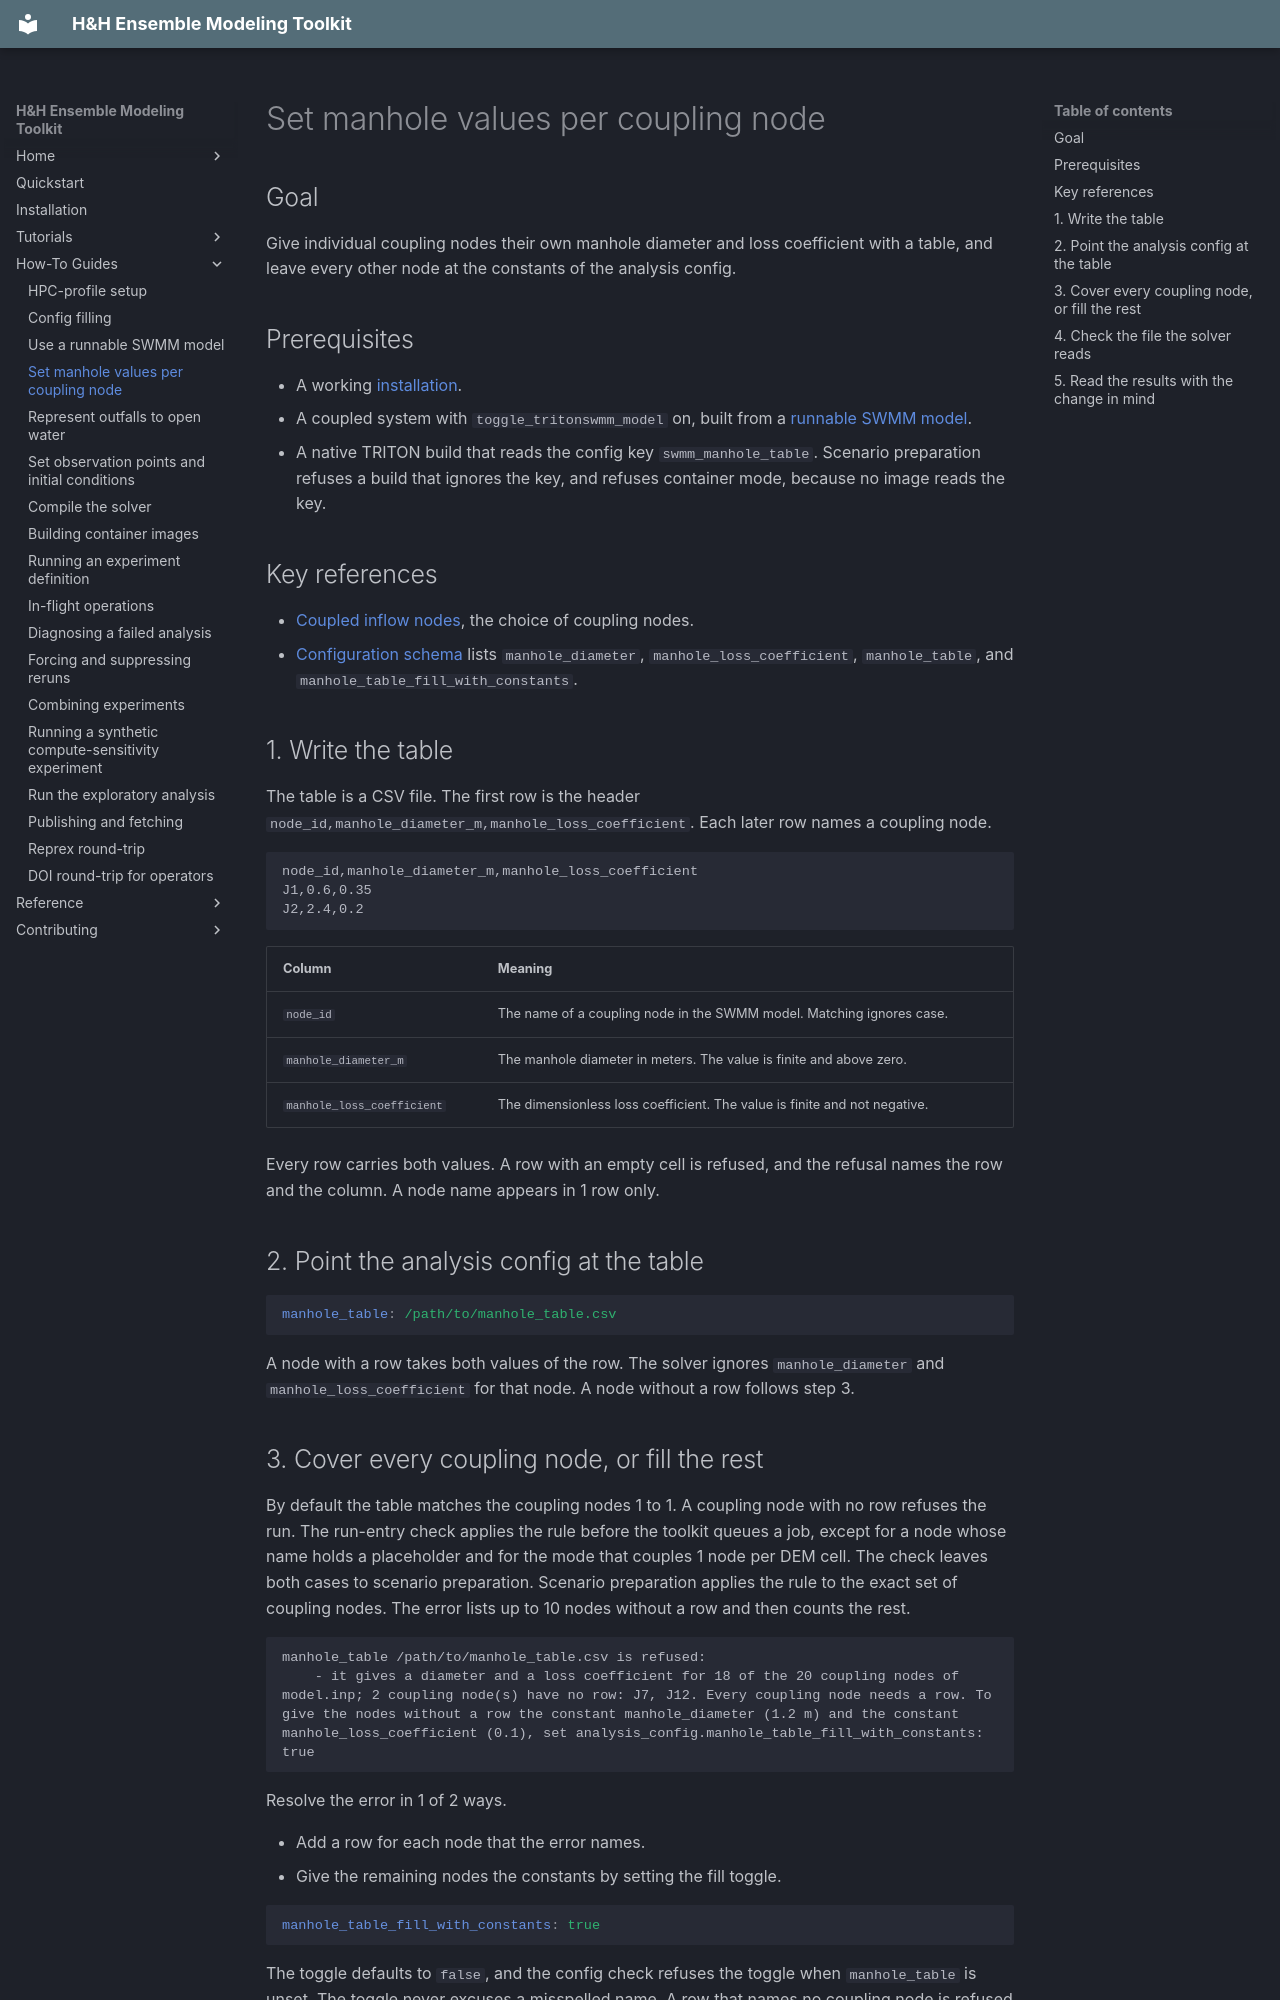

repository: lassiterdc/hhemt · page: how-to/per-node-manhole-values/index.html · generator: mkdocs

# Set manhole values per coupling node

## Goal

Give individual coupling nodes their own manhole diameter and loss coefficient with a table, and leave every other node at the constants of the analysis config.

## Prerequisites

- A working [installation](installation.md).
- A coupled system with `toggle_tritonswmm_model` on, built from a [runnable SWMM model](using-a-runnable-swmm-model.md).
- A native TRITON build that reads the config key `swmm_manhole_table`. Scenario preparation refuses a build that ignores the key, and refuses container mode, because no image reads the key.

## Key references

- [Coupled inflow nodes](../reference/coupled-inflow-nodes.md), the choice of coupling nodes.
- [Configuration schema](../reference/config-schema.md) lists `manhole_diameter`, `manhole_loss_coefficient`, `manhole_table`, and `manhole_table_fill_with_constants`.

## 1. Write the table

The table is a CSV file. The first row is the header `node_id,manhole_diameter_m,manhole_loss_coefficient`. Each later row names a coupling node.

```text
node_id,manhole_diameter_m,manhole_loss_coefficient
J1,0.6,0.35
J2,2.4,0.2
```

| Column | Meaning |
|---|---|
| `node_id` | The name of a coupling node in the SWMM model. Matching ignores case. |
| `manhole_diameter_m` | The manhole diameter in meters. The value is finite and above zero. |
| `manhole_loss_coefficient` | The dimensionless loss coefficient. The value is finite and not negative. |

Every row carries both values. A row with an empty cell is refused, and the refusal names the row and the column. A node name appears in 1 row only.

## 2. Point the analysis config at the table

```yaml
manhole_table: /path/to/manhole_table.csv
```

A node with a row takes both values of the row. The solver ignores `manhole_diameter` and `manhole_loss_coefficient` for that node. A node without a row follows step 3.

## 3. Cover every coupling node, or fill the rest

By default the table matches the coupling nodes 1 to 1. A coupling node with no row refuses the run. The run-entry check applies the rule before the toolkit queues a job, except for a node whose name holds a placeholder and for the mode that couples 1 node per DEM cell. The check leaves both cases to scenario preparation. Scenario preparation applies the rule to the exact set of coupling nodes. The error lists up to 10 nodes without a row and then counts the rest.

```text
manhole_table /path/to/manhole_table.csv is refused:
    - it gives a diameter and a loss coefficient for 18 of the 20 coupling nodes of model.inp; 2 coupling node(s) have no row: J7, J12. Every coupling node needs a row. To give the nodes without a row the constant manhole_diameter (1.2 m) and the constant manhole_loss_coefficient (0.1), set analysis_config.manhole_table_fill_with_constants: true
```

Resolve the error in 1 of 2 ways.

- Add a row for each node that the error names.
- Give the remaining nodes the constants by setting the fill toggle.

```yaml
manhole_table_fill_with_constants: true
```

The toggle defaults to `false`, and the config check refuses the toggle when `manhole_table` is unset. The toggle never excuses a misspelled name. A row that names no coupling node is refused whatever the toggle says, because a wrong name would leave the intended node at the constants without a message.
